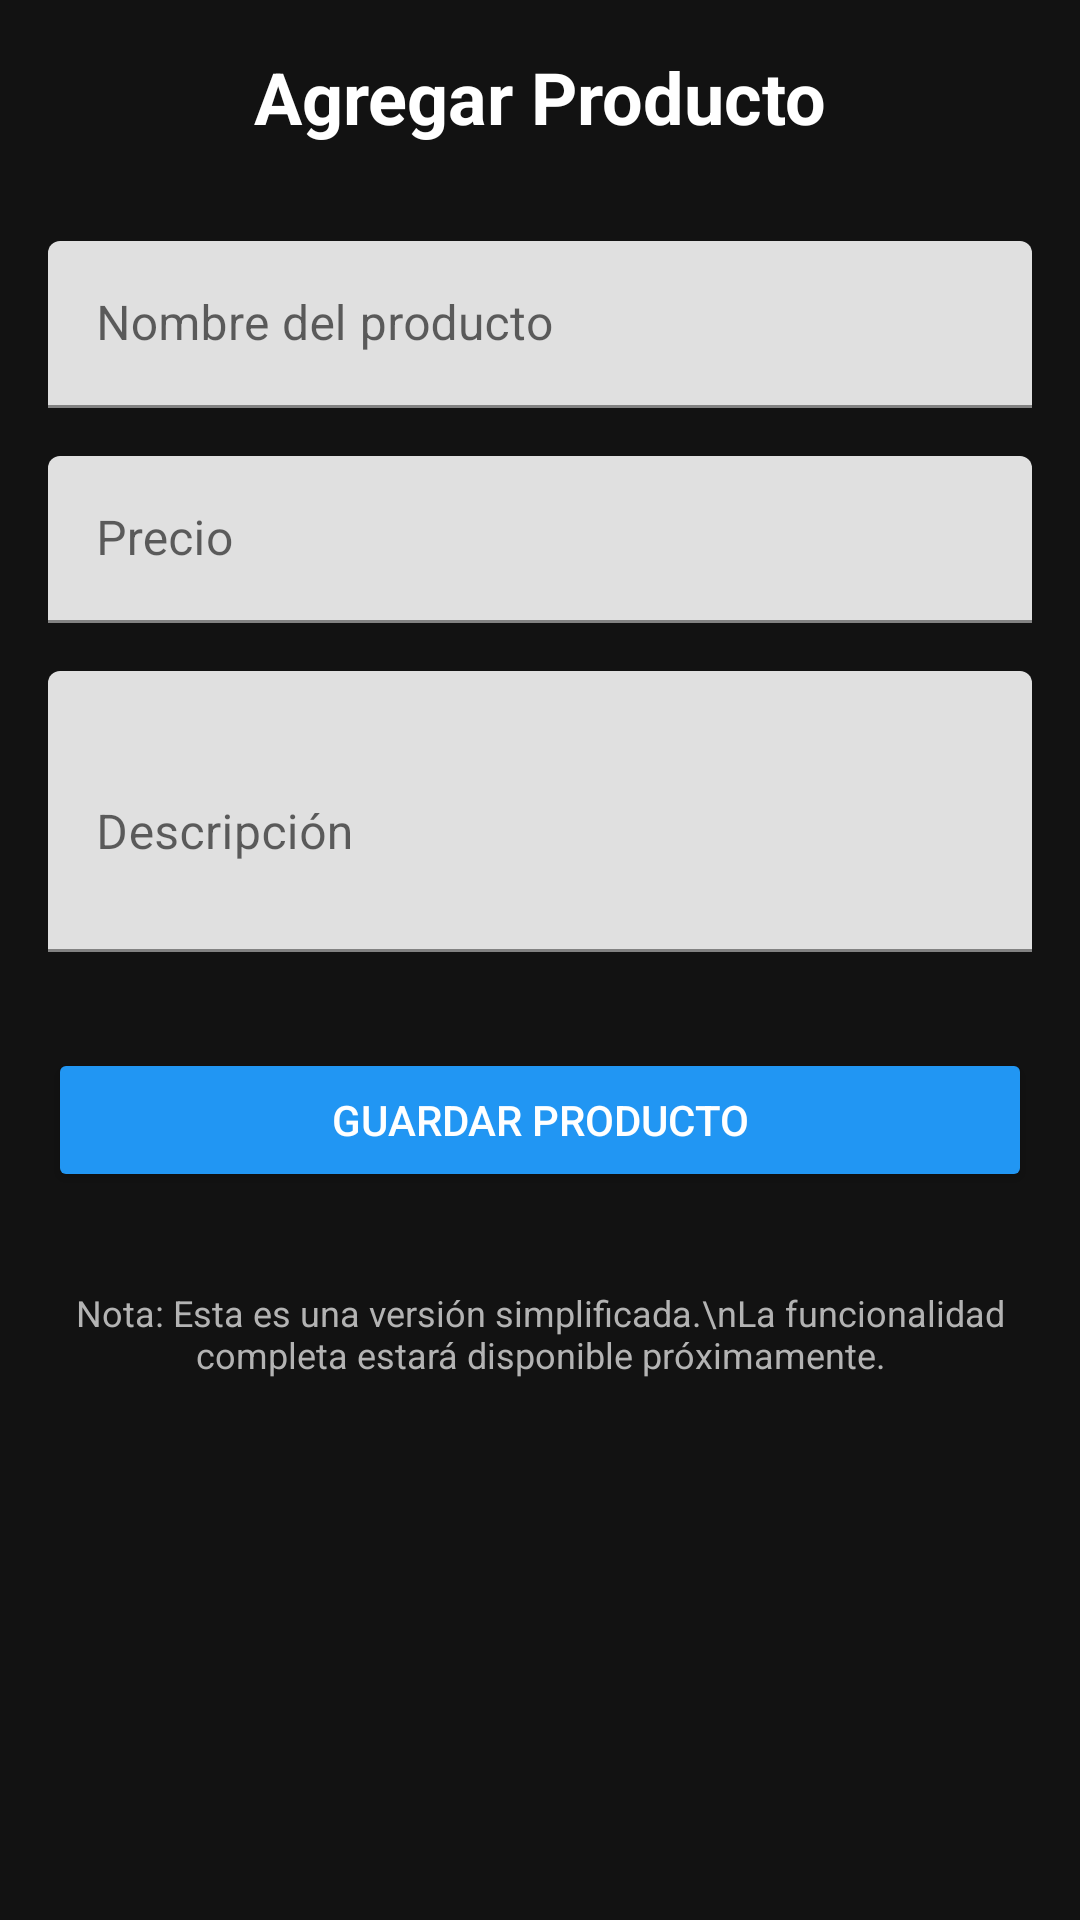

Produce the Android XML layout that renders to this screen, including the resource entries it uses.
<!-- AndroidManifest.xml: application theme Theme.BarberShopApp -->
<!-- res/layout/activity_simple_add_product.xml -->
<?xml version="1.0" encoding="utf-8"?>
<LinearLayout xmlns:android="http://schemas.android.com/apk/res/android"
    android:layout_width="match_parent"
    android:layout_height="match_parent"
    android:orientation="vertical"
    android:padding="16dp"
    android:background="@color/dark_background">

    <TextView
        android:layout_width="match_parent"
        android:layout_height="wrap_content"
        android:text="Agregar Producto"
        android:textSize="24sp"
        android:textStyle="bold"
        android:textColor="@color/white"
        android:gravity="center"
        android:layout_marginBottom="32dp" />

    <com.google.android.material.textfield.TextInputLayout
        android:layout_width="match_parent"
        android:layout_height="wrap_content"
        android:layout_marginBottom="16dp">

        <com.google.android.material.textfield.TextInputEditText
            android:id="@+id/etProductName"
            android:layout_width="match_parent"
            android:layout_height="wrap_content"
            android:hint="Nombre del producto"
            android:textColor="@color/white"
            android:textColorHint="@color/dark_text_secondary" />
    </com.google.android.material.textfield.TextInputLayout>

    <com.google.android.material.textfield.TextInputLayout
        android:layout_width="match_parent"
        android:layout_height="wrap_content"
        android:layout_marginBottom="16dp">

        <com.google.android.material.textfield.TextInputEditText
            android:id="@+id/etProductPrice"
            android:layout_width="match_parent"
            android:layout_height="wrap_content"
            android:hint="Precio"
            android:inputType="numberDecimal"
            android:textColor="@color/white"
            android:textColorHint="@color/dark_text_secondary" />
    </com.google.android.material.textfield.TextInputLayout>

    <com.google.android.material.textfield.TextInputLayout
        android:layout_width="match_parent"
        android:layout_height="wrap_content"
        android:layout_marginBottom="32dp">

        <com.google.android.material.textfield.TextInputEditText
            android:id="@+id/etProductDescription"
            android:layout_width="match_parent"
            android:layout_height="wrap_content"
            android:hint="Descripción"
            android:lines="3"
            android:textColor="@color/white"
            android:textColorHint="@color/dark_text_secondary" />
    </com.google.android.material.textfield.TextInputLayout>

    <Button
        android:id="@+id/btnSave"
        android:layout_width="match_parent"
        android:layout_height="wrap_content"
        android:text="Guardar Producto"
        android:textColor="@color/white"
        android:backgroundTint="@color/accent_blue"
        android:layout_marginBottom="16dp" />

    <TextView
        android:layout_width="match_parent"
        android:layout_height="wrap_content"
        android:text="Nota: Esta es una versión simplificada.\nLa funcionalidad completa estará disponible próximamente."
        android:textColor="@color/dark_text_secondary"
        android:textSize="12sp"
        android:gravity="center"
        android:layout_marginTop="16dp" />

</LinearLayout>
<!-- resources referenced by this layout -->
<resources>
  <color name="accent_blue">#2196F3</color>
  <color name="dark_background">#121212</color>
  <color name="dark_text_secondary">#B3B3B3</color>
  <color name="white">#FFFFFFFF</color>
  <style name="Theme.BarberShopApp" parent="Theme.MaterialComponents.Light.DarkActionBar">
          
          <item name="colorPrimary">@color/purple_500</item>
          <item name="colorPrimaryVariant">@color/purple_700</item>
          <item name="colorOnPrimary">@color/white</item>
          
          <item name="colorSecondary">@color/teal_200</item>
          <item name="colorSecondaryVariant">@color/teal_700</item>
          <item name="colorOnSecondary">@color/black</item>
          
          <item name="android:statusBarColor">?attr/colorPrimaryVariant</item>
          
          <item name="android:windowBackground">@color/background</item>
          <item name="android:textColorPrimary">@color/text_primary</item>
          <item name="android:textColorSecondary">@color/text_secondary</item>
      </style>
  <color name="purple_500">#FF6200EE</color>
  <color name="purple_700">#FF3700B3</color>
  <color name="teal_200">#FF03DAC5</color>
  <color name="teal_700">#FF018786</color>
  <color name="black">#FF000000</color>
  <color name="background">#FFFFFF</color>
  <color name="text_primary">#212121</color>
  <color name="text_secondary">#757575</color>
</resources>
